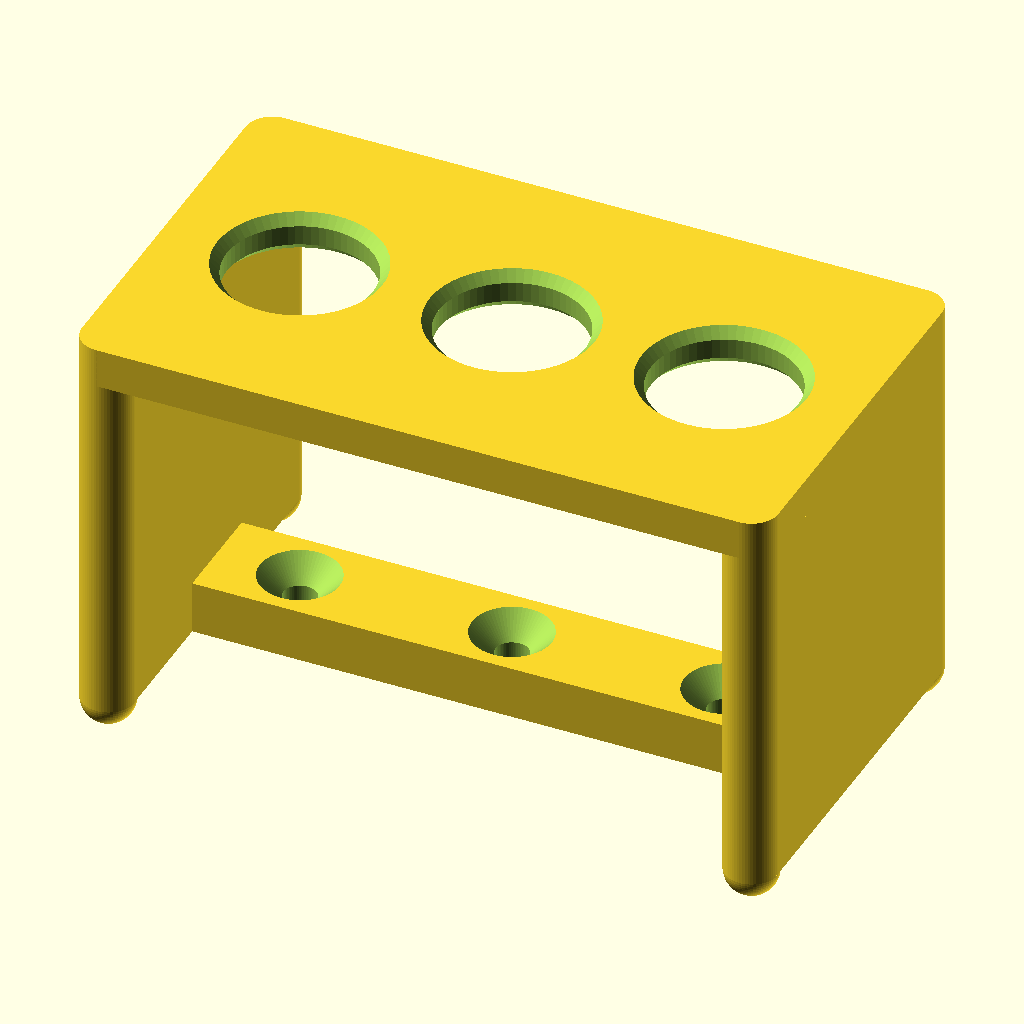
Cell 1: the model at its default parameters.
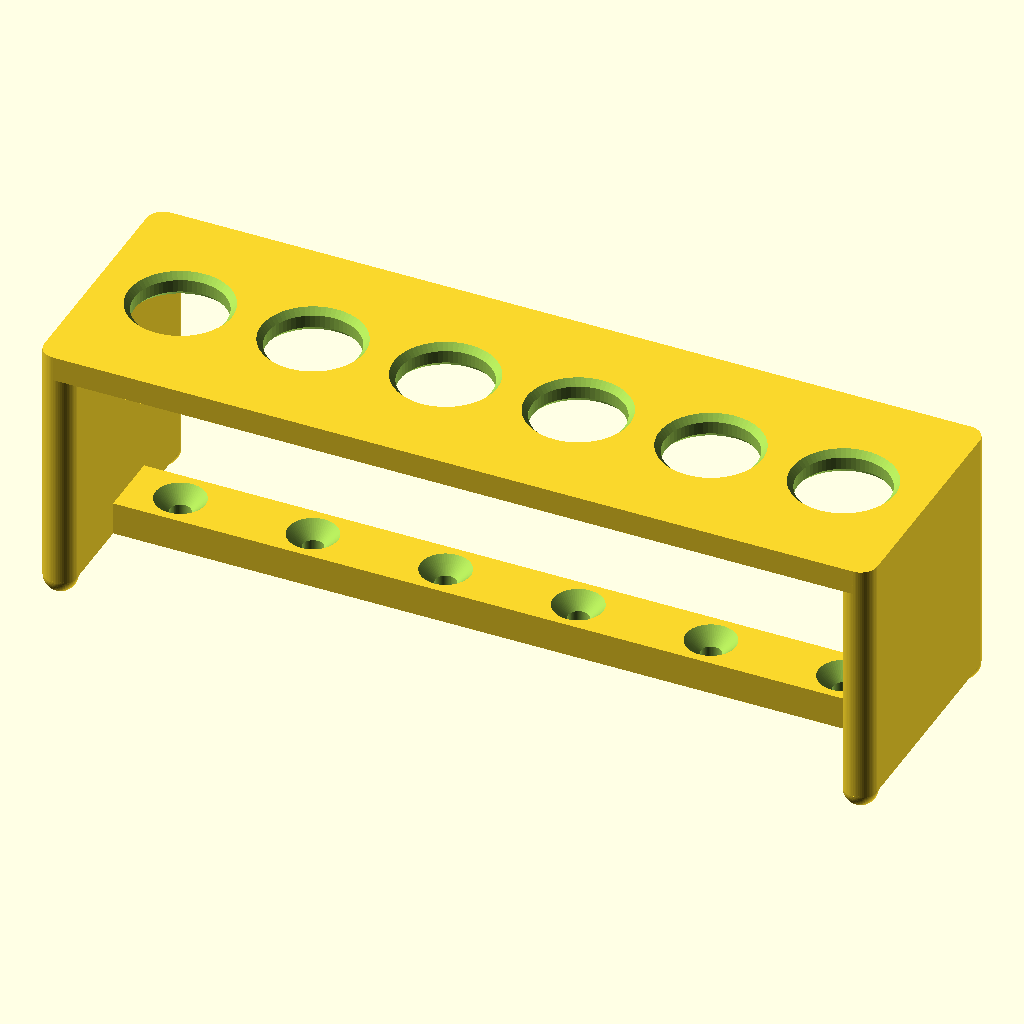
Cell 2 — num_brushes set to 6, the other parameters unchanged.
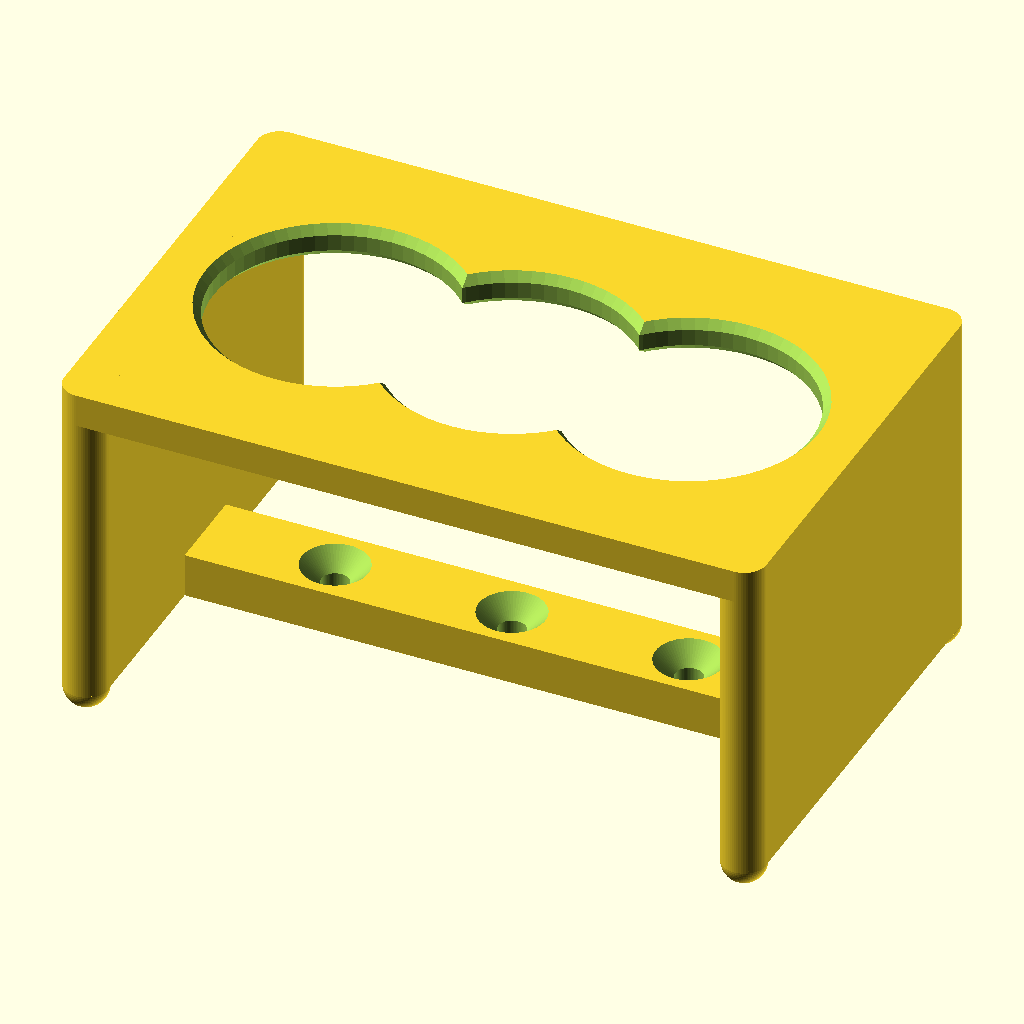
Cell 3: the same model with hole_diameter = 44.
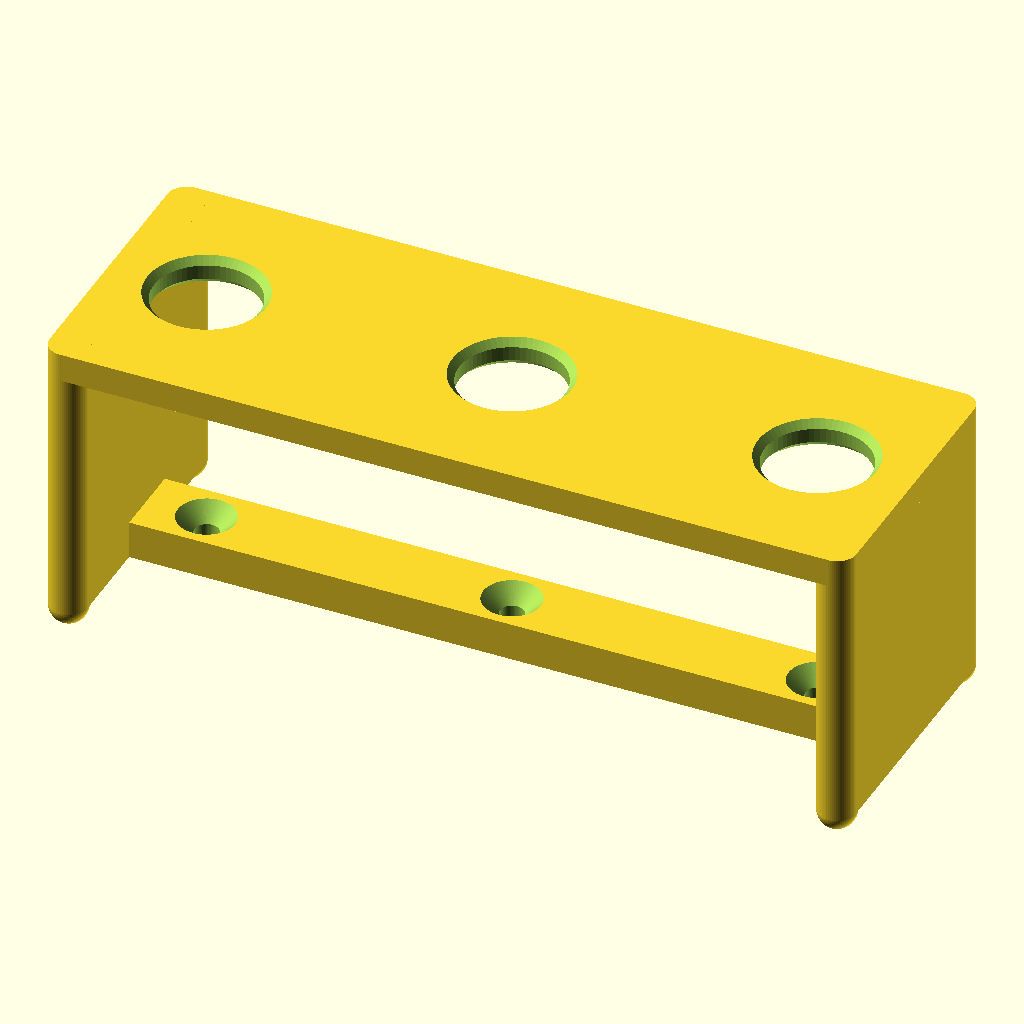
Cell 4: spacing = 64 (everything else at default).
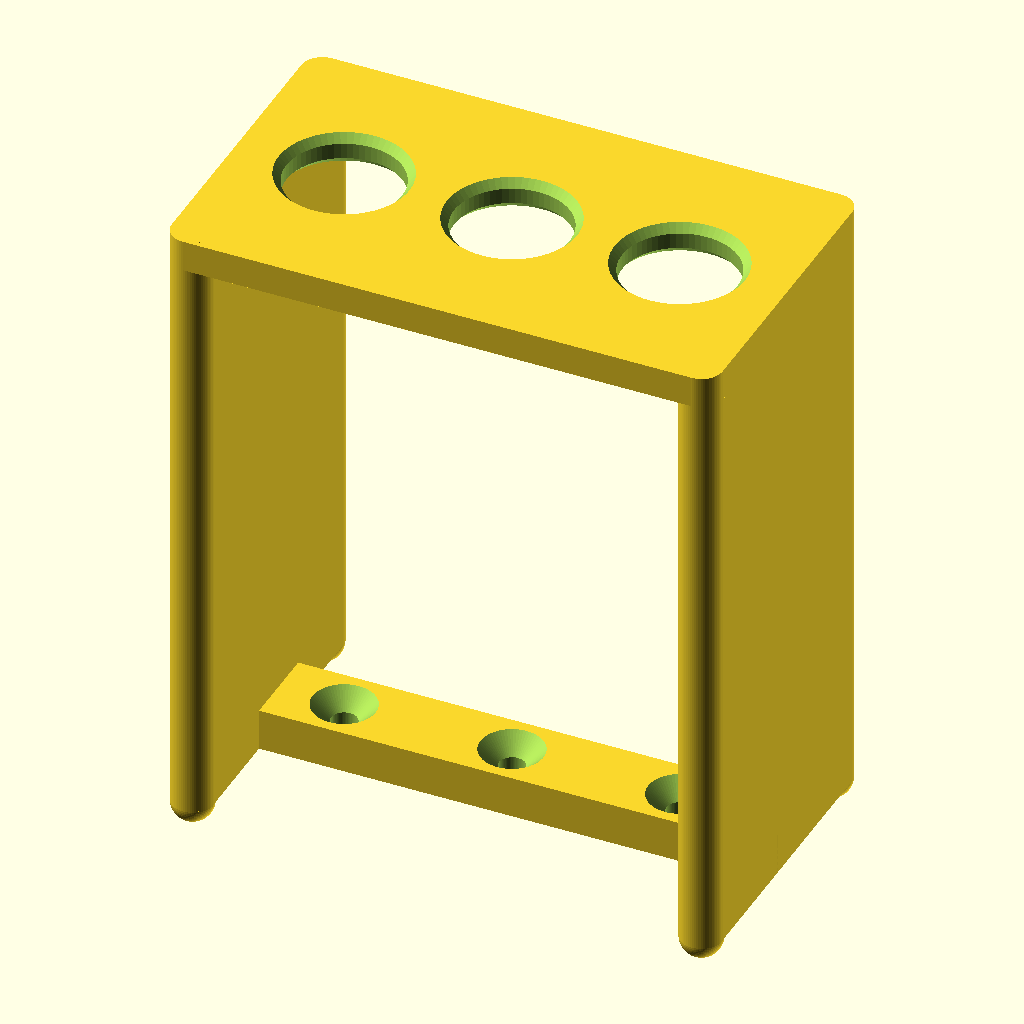
Cell 5: the same model with stand_height = 120.
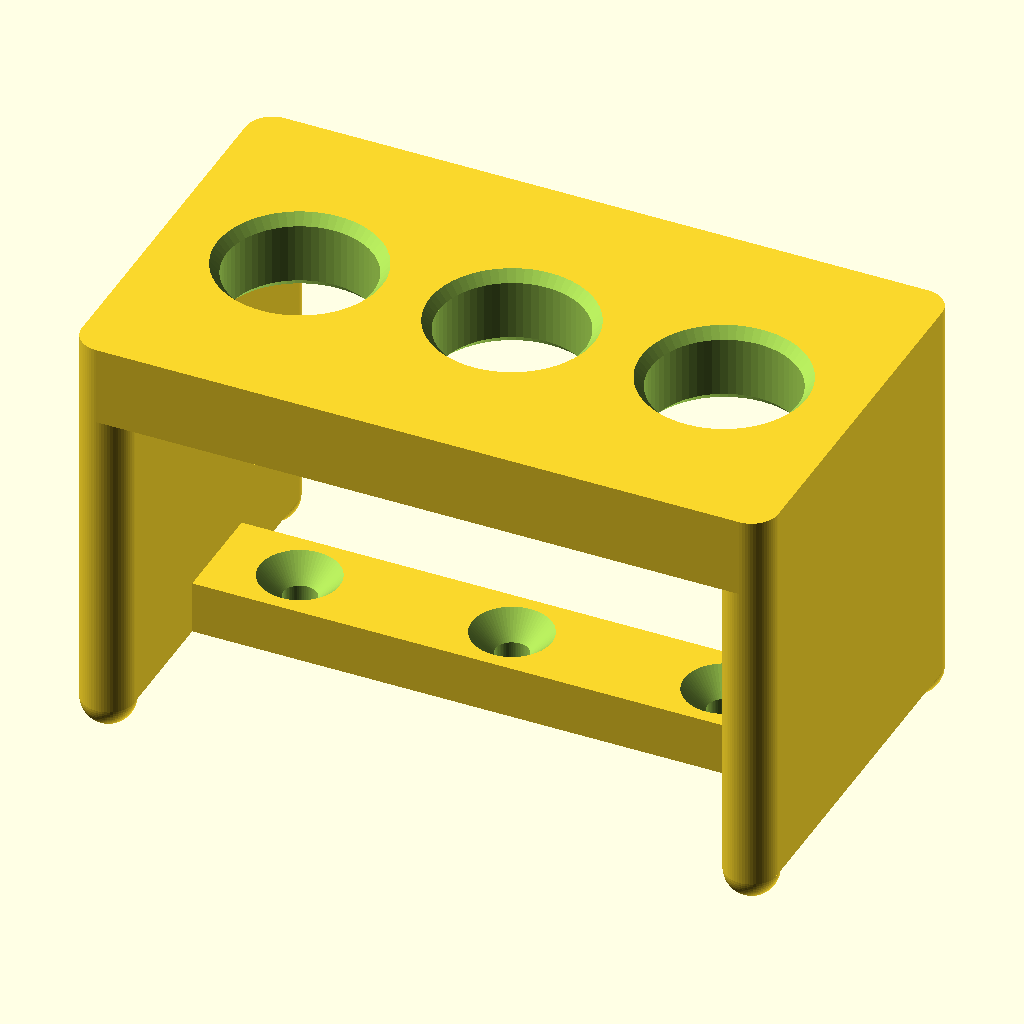
Cell 6 — plate_thickness set to 12, the other parameters unchanged.
All cells are drawn from the same view direction (rotation 55°, 0°, 25°, orthographic, colour scheme Cornfield), but the view is re-fitted for each cell, so position and scale can differ between cells as well as the parameter.
The OpenSCAD source (Toothbrush-Stand/Toothbrush_Stand.scad):
// Toothbrush Stand
// Version: v0.13
// Description: A parametric OpenSCAD model for a toothbrush stand.
// Features a central crossbeam at the base with conical indentations
// to support and secure the base of the toothbrushes, with drain holes to prevent moisture buildup.
// The stand now includes spherical feet at each corner to minimize counter contact, lifting the entire stand by the feet\'s radius.
// Recommendation: For best 3D printing results without supports,
// rotate the model -90 degrees around the X-axis so it lays flat on its back.

/* [General Settings] */
// Model Version

// Number of toothbrushes to hold
num_brushes = 3;
// Diameter of the holes to allow head to pass (mm)
hole_diameter = 22;
// Distance between the centers of each hole (mm)
spacing = 32;
// Total height of the stand (mm)
stand_height = 60;

/* [Advanced Settings] */
// Thickness of the top plate (mm)
plate_thickness = 6;
// Wall thickness around the holes (mm)
wall_thickness = 8;
// Thickness of the side legs and support beams (mm)
leg_thickness = 8;
// Corner radius for smooth edges (mm)
corner_radius = 4;
// Additional depth for a more stable base (mm)
base_extension_depth = 20;
// Clearance height for the cross-beam from the counter (mm) - set to 0 as feet provide clearance
cross_beam_clearance = 0;
// Width (Y-axis) of the central cross-beam (mm)
beam_width = 16;
// Diameter of the conical indentation at the top of the beam (mm)
indent_diameter = 14;
// Depth of the conical indentation (mm)
indent_depth = 4;
// Diameter of the small drain hole at the bottom of the indentation (mm)
drain_hole_diameter = 5;
// Chamfer size for the toothbrush holes (mm)
chamfer_size = 1.5;
// Number of fragments for smooth curves
$fn = 64;

// Calculated Dimensions
total_width = (num_brushes - 1) * spacing + hole_diameter + 2 * wall_thickness + 2 * chamfer_size;
total_depth = hole_diameter + 2 * wall_thickness + base_extension_depth + 2 * chamfer_size;
hole_y_pos = total_depth / 2;

module rounded_rect(w, d, h, r) {
    r_safe = min(r, w/2, d/2);
    hull() {
        translate([r_safe, r_safe, 0]) cylinder(r=r_safe, h=h);
        translate([w-r_safe, r_safe, 0]) cylinder(r=r_safe, h=h);
        translate([r_safe, d-r_safe, 0]) cylinder(r=r_safe, h=h);
        translate([w-r_safe, d-r_safe, 0]) cylinder(r=r_safe, h=h);
    }
}

module Toothbrush_Stand() {
    translate([0, 0, corner_radius]) { // Lift the entire stand by the corner_radius
        difference() {
            union() {
                // Top Plate
                difference() {
                    translate([0, 0, stand_height - plate_thickness])
                        rounded_rect(total_width, total_depth, plate_thickness, corner_radius);

                    // Holes for toothbrushes with chamfers
                    for (i = [0 : num_brushes - 1]) {
                        x_pos = wall_thickness + chamfer_size + hole_diameter/2 + i * spacing;
                        union() {
                            // Main cylindrical hole
                            translate([x_pos, hole_y_pos, stand_height - plate_thickness - 1])
                                cylinder(d=hole_diameter, h=plate_thickness + 2, $fn=$fn);

                            // Top chamfer
                            translate([x_pos, hole_y_pos, stand_height - chamfer_size])
                                cylinder(d1=hole_diameter, d2=hole_diameter + 2*chamfer_size, h=chamfer_size + 0.1, $fn=$fn);

                            // Bottom chamfer
                            translate([x_pos, hole_y_pos, stand_height - plate_thickness - 0.1])
                                cylinder(d1=hole_diameter + 2*chamfer_size, d2=hole_diameter, h=chamfer_size + 0.1, $fn=$fn);
                        }
                    }
                }

                // Left Leg
                translate([0, 0, 0])
                    rounded_rect(leg_thickness, total_depth, stand_height, corner_radius);

                // Right Leg
                translate([total_width - leg_thickness, 0, 0])
                    rounded_rect(leg_thickness, total_depth, stand_height, corner_radius);

                // Central Support Beam (At the base, centered under holes)
                translate([0, hole_y_pos - beam_width/2, 0]) // Changed translate Z to 0
                    rounded_rect(total_width, beam_width, leg_thickness, corner_radius);

                // Spherical Feet at corners, matching corner_radius
                // Front-Left
                translate([corner_radius, corner_radius, 0])
                    sphere(r=corner_radius, $fn=$fn);
                // Front-Right
                translate([total_width - corner_radius, corner_radius, 0])
                    sphere(r=corner_radius, $fn=$fn);
                // Back-Left
                translate([corner_radius, total_depth - corner_radius, 0])
                    sphere(r=corner_radius, $fn=$fn);
                // Back-Right
                translate([total_width - corner_radius, total_depth - corner_radius, 0])
                    sphere(r=corner_radius, $fn=$fn);

            }

            // Conical Indentations for Toothbrush Bases
            for (i = [0 : num_brushes - 1]) {
                translate([wall_thickness + chamfer_size + hole_diameter/2 + i * spacing, hole_y_pos, cross_beam_clearance + leg_thickness - indent_depth])
                    cylinder(d1=4, d2=indent_diameter, h=indent_depth + 1, $fn=$fn);
            }

            // Small drain holes in the center of conical indentations
            for (i = [0 : num_brushes - 1]) {
                translate([wall_thickness + chamfer_size + hole_diameter/2 + i * spacing, hole_y_pos, cross_beam_clearance - 1])
                    cylinder(d=drain_hole_diameter, h=leg_thickness + indent_depth + 2, $fn=$fn);
            }
        }
    }
}

// Example of how to call the Toothbrush_Stand module:
// Toothbrush_Stand();
Toothbrush_Stand();
Parameter table extracted from the source (name, type, default, range or options):
num_brushes: number, default 3
hole_diameter: number, default 22
spacing: number, default 32
stand_height: number, default 60
plate_thickness: number, default 6
wall_thickness: number, default 8
leg_thickness: number, default 8
corner_radius: number, default 4
base_extension_depth: number, default 20
cross_beam_clearance: number, default 0
beam_width: number, default 16
indent_diameter: number, default 14
indent_depth: number, default 4
drain_hole_diameter: number, default 5
chamfer_size: number, default 1.5
